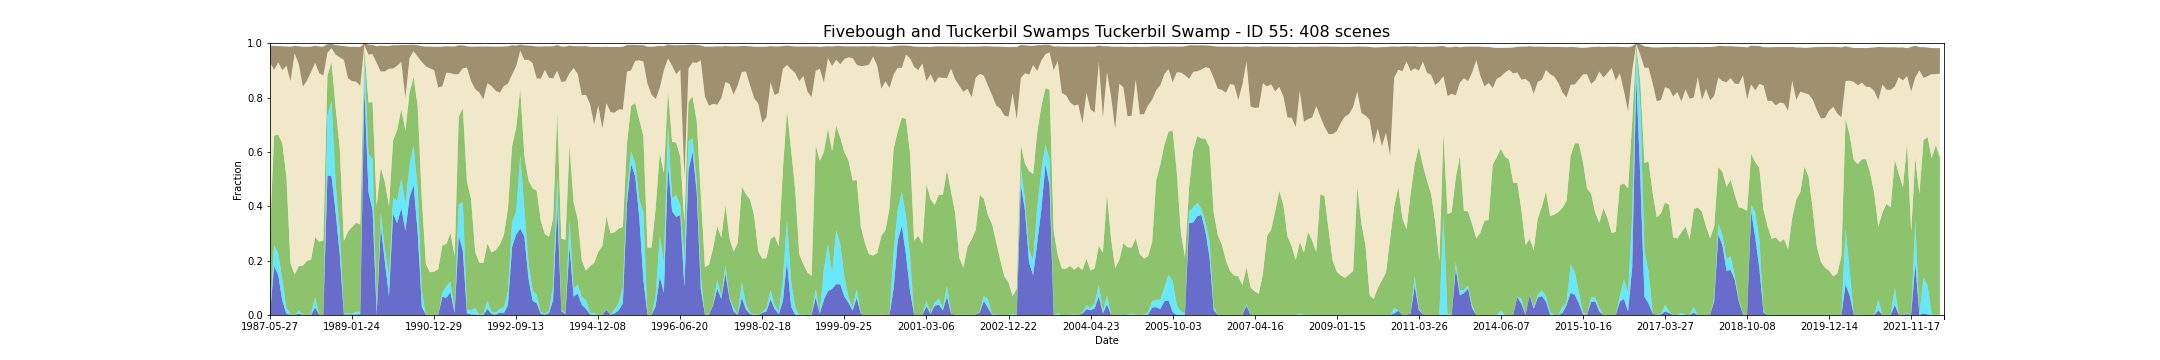

The table this chart was drawn from, first rows:
feature_id, water, wet, bs, pv, npv, pc_missing, date, s3_csv_path, display_time
55, 0.002593, 0.0006483, 0.06035, 0.3016, 0.6255, 0.0, 1987-05-27T23:26:48Z, s3://dea-public-data-dev/projects/WIT/Ra…, 1987-05-27
55, 0.1799, 0.07844, 0.0887, 0.4016, 0.2415, 0.0, 1987-08-31T23:29:09Z, s3://dea-public-data-dev/projects/WIT/Ra…, 1987-08-31
55, 0.1478, 0.07812, 0.05987, 0.438, 0.2658, 0.0, 1987-09-16T23:29:33Z, s3://dea-public-data-dev/projects/WIT/Ra…, 1987-09-16
55, 0.05251, 0.0778, 0.08793, 0.5019, 0.2687, 0.0, 1987-10-02T23:29:53Z, s3://dea-public-data-dev/projects/WIT/Ra…, 1987-10-02
55, 0.004214, 0.02204, 0.07039, 0.4842, 0.4069, 0.0, 1987-11-03T23:30:29Z, s3://dea-public-data-dev/projects/WIT/Ra…, 1987-11-03
55, 0.001297, 0.0009724, 0.1269, 0.1872, 0.6707, 0.0, 1987-12-05T23:31:03Z, s3://dea-public-data-dev/projects/WIT/Ra…, 1987-12-05
55, 0.0003241, 0.0, 0.02803, 0.1482, 0.8135, 0.0, 1987-12-21T23:31:17Z, s3://dea-public-data-dev/projects/WIT/Ra…, 1987-12-21
55, 0.005511, 0.01102, 0.0642, 0.1633, 0.7448, 0.0, 1988-01-06T23:31:33Z, s3://dea-public-data-dev/projects/WIT/Ra…, 1988-01-06
55, 0.0, 0.0, 0.1468, 0.1811, 0.6591, 0.0658, 1988-01-22T23:31:51Z, s3://dea-public-data-dev/projects/WIT/Ra…, 1988-01-22
55, 0.0, 0.0, 0.1247, 0.199, 0.6633, 0.0, 1988-02-23T23:32:23Z, s3://dea-public-data-dev/projects/WIT/Ra…, 1988-02-23
55, 0.0003241, 0.001297, 0.09362, 0.2018, 0.6903, 0.0, 1988-03-26T23:32:40Z, s3://dea-public-data-dev/projects/WIT/Ra…, 1988-03-26
55, 0.02801, 0.03822, 0.0628, 0.2197, 0.6422, 0.01621, 1988-04-11T23:32:45Z, s3://dea-public-data-dev/projects/WIT/Ra…, 1988-04-11
55, 0.0006483, 0.0, 0.09796, 0.2693, 0.6199, 0.0, 1988-04-27T23:32:50Z, s3://dea-public-data-dev/projects/WIT/Ra…, 1988-04-27
55, 0.0006483, 0.0, 0.107, 0.2732, 0.6068, 0.0, 1988-05-13T23:33:02Z, s3://dea-public-data-dev/projects/WIT/Ra…, 1988-05-13
55, 0.5138, 0.2194, 0.03147, 0.1496, 0.08202, 0.0, 1988-08-01T23:33:23Z, s3://dea-public-data-dev/projects/WIT/Ra…, 1988-08-01
55, 0.5109, 0.2762, 0.01525, 0.1435, 0.05127, 0.0, 1988-09-18T23:33:23Z, s3://dea-public-data-dev/projects/WIT/Ra…, 1988-09-18
55, 0.3773, 0.1047, 0.03516, 0.2819, 0.1939, 0.0, 1988-10-20T23:33:11Z, s3://dea-public-data-dev/projects/WIT/Ra…, 1988-10-20
55, 0.223, 0.09011, 0.04288, 0.3013, 0.3339, 0.0, 1988-11-05T23:33:16Z, s3://dea-public-data-dev/projects/WIT/Ra…, 1988-11-05
55, 0.002269, 0.002593, 0.05143, 0.2673, 0.6661, 0.0, 1988-12-23T23:32:57Z, s3://dea-public-data-dev/projects/WIT/Ra…, 1988-12-23
55, 0.002269, 0.003566, 0.1158, 0.3004, 0.565, 0.0, 1989-01-08T23:32:55Z, s3://dea-public-data-dev/projects/WIT/Ra…, 1989-01-08
55, 0.002269, 0.001945, 0.1266, 0.3192, 0.537, 0.0, 1989-01-24T23:32:36Z, s3://dea-public-data-dev/projects/WIT/Ra…, 1989-01-24
55, 0.001945, 0.01005, 0.1283, 0.3273, 0.5191, 0.0, 1989-02-09T23:32:38Z, s3://dea-public-data-dev/projects/WIT/Ra…, 1989-02-09
55, 0.003241, 0.008752, 0.1429, 0.3209, 0.5102, 0.0, 1989-02-25T23:32:29Z, s3://dea-public-data-dev/projects/WIT/Ra…, 1989-02-25
55, 0.8339, 0.118, 0.00693, 0.02676, 0.01372, 0.09627, 1989-04-14T23:31:44Z, s3://dea-public-data-dev/projects/WIT/Ra…, 1989-04-14
55, 0.4528, 0.14, 0.03626, 0.1892, 0.1759, 0.0, 1989-08-20T23:29:14Z, s3://dea-public-data-dev/projects/WIT/Ra…, 1989-08-20
55, 0.3861, 0.1864, 0.0341, 0.2104, 0.1771, 0.0, 1989-09-05T23:28:54Z, s3://dea-public-data-dev/projects/WIT/Ra…, 1989-09-05
55, 0.001297, 0.02301, 0.06171, 0.3768, 0.5258, 0.0, 1989-11-24T23:26:37Z, s3://dea-public-data-dev/projects/WIT/Ra…, 1989-11-24
55, 0.3254, 0.05057, 0.09601, 0.1653, 0.3542, 0.0, 1990-02-12T23:24:13Z, s3://dea-public-data-dev/projects/WIT/Ra…, 1990-02-12
55, 0.1961, 0.047, 0.09348, 0.247, 0.4064, 0.0, 1990-03-16T23:23:09Z, s3://dea-public-data-dev/projects/WIT/Ra…, 1990-03-16
55, 0.06904, 0.0671, 0.084, 0.2645, 0.5054, 0.0, 1990-04-01T23:22:41Z, s3://dea-public-data-dev/projects/WIT/Ra…, 1990-04-01
55, 0.3724, 0.05835, 0.08596, 0.2117, 0.2642, 0.0, 1990-05-03T23:22:46Z, s3://dea-public-data-dev/projects/WIT/Ra…, 1990-05-03
55, 0.3378, 0.08298, 0.07512, 0.2608, 0.2356, 0.0, 1990-05-19T23:22:55Z, s3://dea-public-data-dev/projects/WIT/Ra…, 1990-05-19
55, 0.3935, 0.1089, 0.06245, 0.2546, 0.174, 0.0, 1990-06-04T23:22:50Z, s3://dea-public-data-dev/projects/WIT/Ra…, 1990-06-04
55, 0.3102, 0.09724, 0.1954, 0.2719, 0.1185, 0.0, 1990-06-20T23:22:49Z, s3://dea-public-data-dev/projects/WIT/Ra…, 1990-06-20
55, 0.4314, 0.1186, 0.04906, 0.2678, 0.127, 0.0, 1990-07-22T23:22:43Z, s3://dea-public-data-dev/projects/WIT/Ra…, 1990-07-22
55, 0.4784, 0.1452, 0.02404, 0.2527, 0.09418, 0.0, 1990-09-08T23:22:29Z, s3://dea-public-data-dev/projects/WIT/Ra…, 1990-09-08
55, 0.3034, 0.1601, 0.04194, 0.3039, 0.1831, 0.0, 1990-10-26T23:22:09Z, s3://dea-public-data-dev/projects/WIT/Ra…, 1990-10-26
55, 0.03015, 0.059, 0.05782, 0.3391, 0.5028, 0.01102, 1990-11-11T23:22:09Z, s3://dea-public-data-dev/projects/WIT/Ra…, 1990-11-11
55, 0.0006483, 0.0, 0.07277, 0.1865, 0.728, 0.0, 1990-11-27T23:21:56Z, s3://dea-public-data-dev/projects/WIT/Ra…, 1990-11-27
55, 0.0006483, 0.0, 0.08042, 0.1566, 0.7498, 0.0, 1990-12-13T23:22:00Z, s3://dea-public-data-dev/projects/WIT/Ra…, 1990-12-13
55, 0.0003241, 0.0, 0.08583, 0.1592, 0.7414, 0.0, 1990-12-29T23:22:25Z, s3://dea-public-data-dev/projects/WIT/Ra…, 1990-12-29
55, 0.0, 0.0, 0.1495, 0.1681, 0.6689, 0.03177, 1991-01-14T23:22:53Z, s3://dea-public-data-dev/projects/WIT/Ra…, 1991-01-14
55, 0.06677, 0.01588, 0.1455, 0.1735, 0.5854, 0.0, 1991-02-15T23:23:30Z, s3://dea-public-data-dev/projects/WIT/Ra…, 1991-02-15
55, 0.06357, 0.04249, 0.09715, 0.1556, 0.63, 0.0006483, 1991-03-03T23:23:47Z, s3://dea-public-data-dev/projects/WIT/Ra…, 1991-03-03
55, 0.08331, 0.03987, 0.09807, 0.1784, 0.5884, 0.0, 1991-03-19T23:24:09Z, s3://dea-public-data-dev/projects/WIT/Ra…, 1991-03-19
55, 0.006807, 0.008428, 0.1026, 0.2004, 0.6694, 0.0, 1991-04-04T23:24:19Z, s3://dea-public-data-dev/projects/WIT/Ra…, 1991-04-04
55, 0.2917, 0.1149, 0.1051, 0.3242, 0.1563, 0.02982, 1991-07-25T23:26:07Z, s3://dea-public-data-dev/projects/WIT/Ra…, 1991-07-25
55, 0.2354, 0.1796, 0.08456, 0.3453, 0.1475, 0.007131, 1991-09-11T23:26:30Z, s3://dea-public-data-dev/projects/WIT/Ra…, 1991-09-11
55, 0.006483, 0.01426, 0.07838, 0.471, 0.4185, 0.0, 1991-10-13T23:26:47Z, s3://dea-public-data-dev/projects/WIT/Ra…, 1991-10-13
55, 0.002269, 0.01394, 0.1261, 0.4115, 0.4332, 0.0, 1991-10-29T23:26:48Z, s3://dea-public-data-dev/projects/WIT/Ra…, 1991-10-29
55, 0.001621, 0.02464, 0.1562, 0.2066, 0.5982, 0.0, 1991-11-30T23:27:04Z, s3://dea-public-data-dev/projects/WIT/Ra…, 1991-11-30
55, 0.0, 0.0003241, 0.1687, 0.1922, 0.6266, 0.0, 1992-01-01T23:26:55Z, s3://dea-public-data-dev/projects/WIT/Ra…, 1992-01-01
55, 0.0003241, 0.004538, 0.194, 0.1868, 0.6018, 0.0, 1992-01-17T23:26:54Z, s3://dea-public-data-dev/projects/WIT/Ra…, 1992-01-17
55, 0.02237, 0.02917, 0.1356, 0.2113, 0.5897, 0.0, 1992-02-18T23:26:48Z, s3://dea-public-data-dev/projects/WIT/Ra…, 1992-02-18
55, 0.00389, 0.007131, 0.1452, 0.2188, 0.6124, 0.0, 1992-03-05T23:26:49Z, s3://dea-public-data-dev/projects/WIT/Ra…, 1992-03-05
55, 0.001621, 0.007131, 0.1619, 0.2299, 0.5865, 0.0, 1992-03-21T23:26:49Z, s3://dea-public-data-dev/projects/WIT/Ra…, 1992-03-21
55, 0.008428, 0.01394, 0.1692, 0.236, 0.5596, 0.0, 1992-04-22T23:26:31Z, s3://dea-public-data-dev/projects/WIT/Ra…, 1992-04-22
55, 0.006807, 0.02237, 0.1458, 0.2656, 0.5471, 0.0, 1992-05-08T23:26:23Z, s3://dea-public-data-dev/projects/WIT/Ra…, 1992-05-08
55, 0.03626, 0.0509, 0.137, 0.3047, 0.4596, 0.02561, 1992-05-24T23:26:15Z, s3://dea-public-data-dev/projects/WIT/Ra…, 1992-05-24
55, 0.2499, 0.094, 0.1087, 0.2777, 0.2624, 0.0, 1992-07-11T23:25:42Z, s3://dea-public-data-dev/projects/WIT/Ra…, 1992-07-11
... 348 more rows
